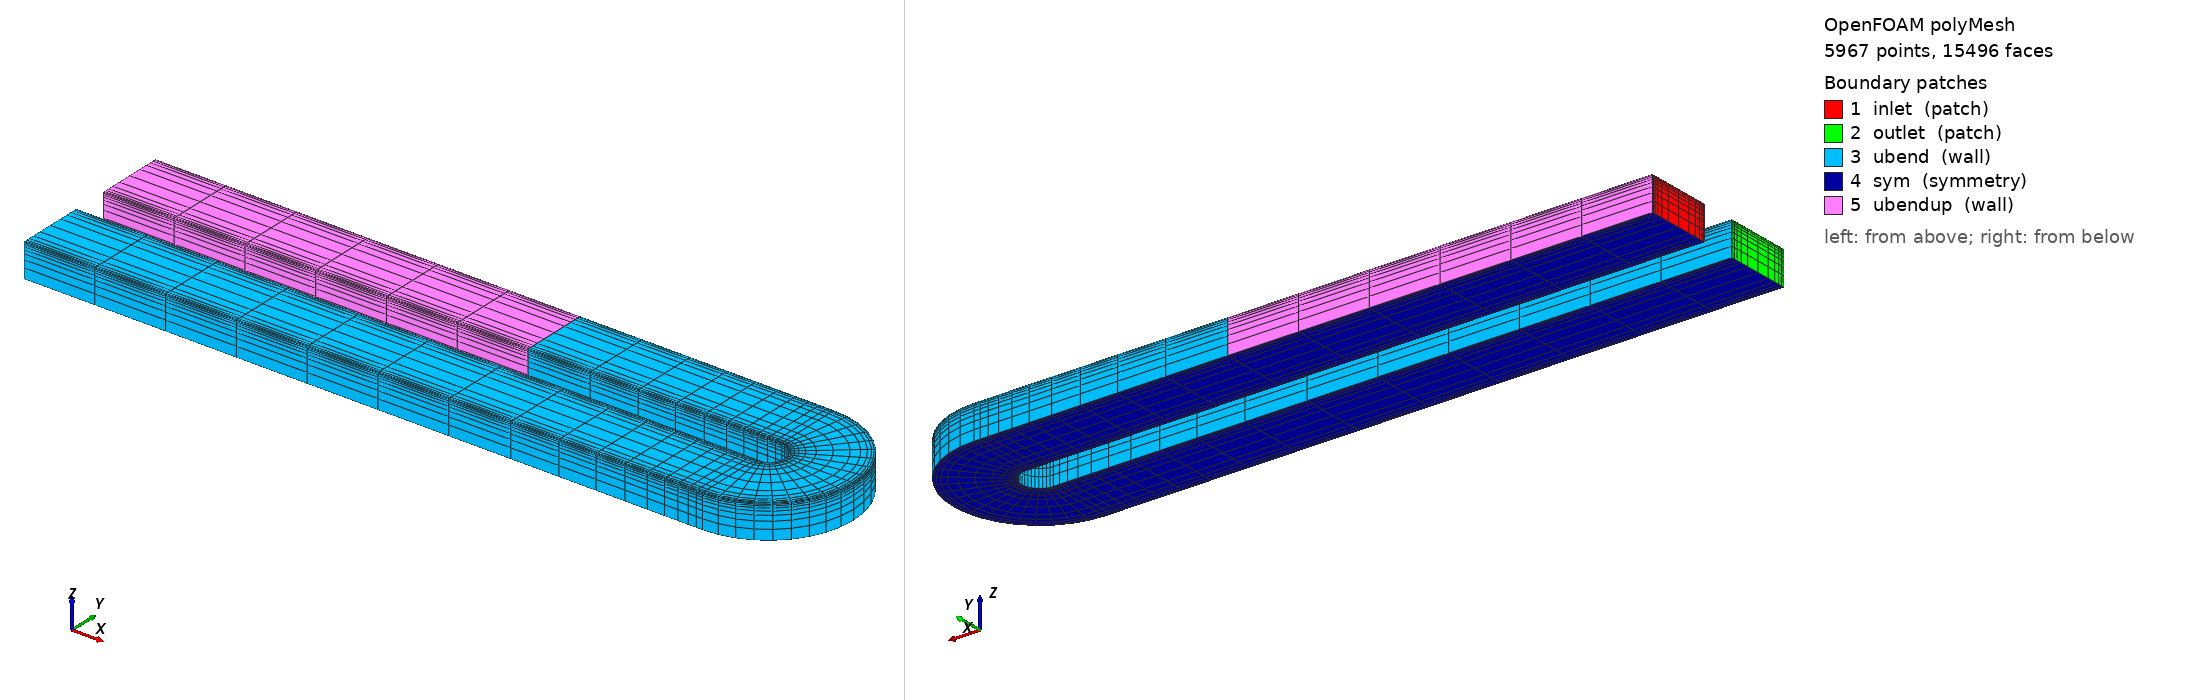

OpenFOAM case: the committed polyMesh, 5967 points, 15496 faces. Boundary patches (legend numbers): 1 inlet (patch), 2 outlet (patch), 3 ubend (wall), 4 sym (symmetry), 5 ubendup (wall). Left view from above one corner, right view from below the opposite corner. Boundary conditions: 0 field file(s) under 0/; 0 of 5 drawn patches have an entry in a shipped field file.

=== constant/polyMesh/boundary ===
/*--------------------------------*- C++ -*----------------------------------*\
| =========                 |                                                 |
| \\      /  F ield         | OpenFOAM: The Open Source CFD Toolbox           |
|  \\    /   O peration     | Version:  2506                                  |
|   \\  /    A nd           | Website:  www.openfoam.com                      |
|    \\/     M anipulation  |                                                 |
\*---------------------------------------------------------------------------*/
FoamFile
{
    version     2.0;
    format      ascii;
    arch        "LSB;label=32;scalar=64";
    class       polyBoundaryMesh;
    location    "constant/polyMesh";
    object      boundary;
}
// * * * * * * * * * * * * * * * * * * * * * * * * * * * * * * * * * * * * * //

5
(
    inlet
    {
        type            patch;
        nFaces          96;
        startFace       13304;
    }
    outlet
    {
        type            patch;
        nFaces          96;
        startFace       13400;
    }
    ubend
    {
        type            wall;
        inGroups        1(wall);
        nFaces          1232;
        startFace       13496;
    }
    sym
    {
        type            symmetry;
        inGroups        1(symmetry);
        nFaces          600;
        startFace       14728;
    }
    ubendup
    {
        type            wall;
        inGroups        1(wall);
        nFaces          168;
        startFace       15328;
    }
)

// ************************************************************************* //


Also in the case, not shown: constant/polyMesh/faces.gz (numeric list); constant/polyMesh/neighbour.gz (numeric list); constant/polyMesh/owner.gz (numeric list); constant/polyMesh/points.gz (numeric list).
